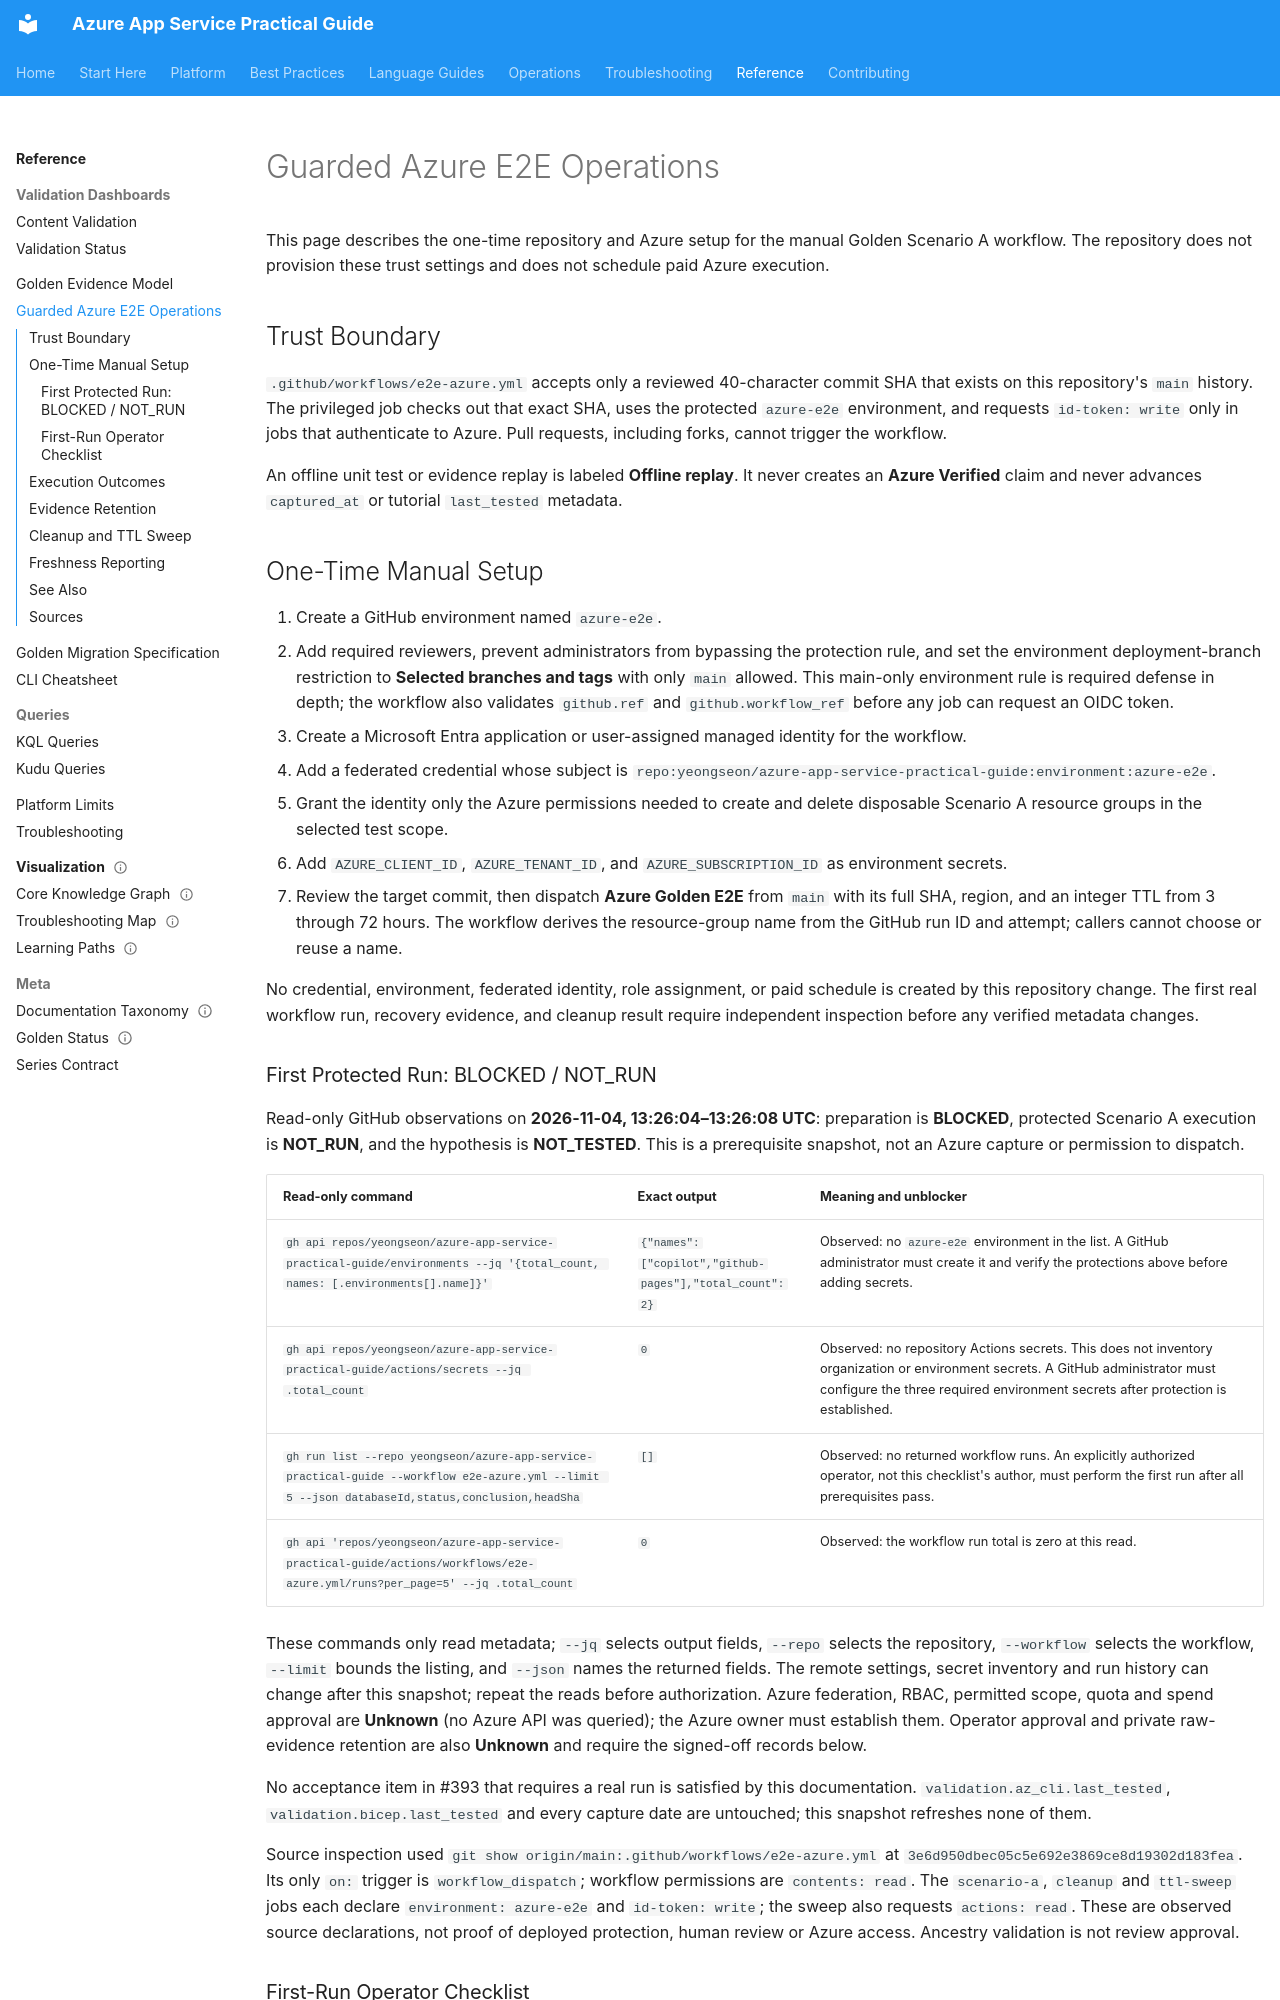

repository: yeongseon/azure-app-service-practical-guide · page: reference/azure-e2e-operations/index.html · generator: mkdocs

---
content_sources:
  references:
    - type: mslearn
      url: https://learn.microsoft.com/en-us/azure/developer/github/connect-from-azure-openid-connect
    - type: mslearn
      url: https://learn.microsoft.com/en-us/azure/role-based-access-control/role-assignments-portal-managed-identity
---

# Guarded Azure E2E Operations

This page describes the one-time repository and Azure setup for the manual Golden Scenario A workflow. The repository does not provision these trust settings and does not schedule paid Azure execution.

## Trust Boundary

`.github/workflows/e2e-azure.yml` accepts only a reviewed 40-character commit SHA that exists on this repository's `main` history. The privileged job checks out that exact SHA, uses the protected `azure-e2e` environment, and requests `id-token: write` only in jobs that authenticate to Azure. Pull requests, including forks, cannot trigger the workflow.

An offline unit test or evidence replay is labeled **Offline replay**. It never creates an **Azure Verified** claim and never advances `captured_at` or tutorial `last_tested` metadata.

## One-Time Manual Setup

1. Create a GitHub environment named `azure-e2e`.
2. Add required reviewers, prevent administrators from bypassing the protection rule, and set the environment deployment-branch restriction to **Selected branches and tags** with only `main` allowed. This main-only environment rule is required defense in depth; the workflow also validates `github.ref` and `github.workflow_ref` before any job can request an OIDC token.
3. Create a Microsoft Entra application or user-assigned managed identity for the workflow.
4. Add a federated credential whose subject is `repo:yeongseon/azure-app-service-practical-guide:environment:azure-e2e`.
5. Grant the identity only the Azure permissions needed to create and delete disposable Scenario A resource groups in the selected test scope.
6. Add `AZURE_CLIENT_ID`, `AZURE_TENANT_ID`, and `AZURE_SUBSCRIPTION_ID` as environment secrets.
7. Review the target commit, then dispatch **Azure Golden E2E** from `main` with its full SHA, region, and an integer TTL from 3 through 72 hours. The workflow derives the resource-group name from the GitHub run ID and attempt; callers cannot choose or reuse a name.

No credential, environment, federated identity, role assignment, or paid schedule is created by this repository change. The first real workflow run, recovery evidence, and cleanup result require independent inspection before any verified metadata changes.

### First Protected Run: BLOCKED / NOT_RUN

Read-only GitHub observations on **2026-11-04, 13:26:04–13:26:08 UTC**:
preparation is **BLOCKED**, protected Scenario A execution is **NOT_RUN**, and
the hypothesis is **NOT_TESTED**. This is a prerequisite snapshot, not an Azure
capture or permission to dispatch.

| Read-only command | Exact output | Meaning and unblocker |
|---|---|---|
| `gh api repos/yeongseon/azure-app-service-practical-guide/environments --jq '{total_count, names: [.environments[].name]}'` | `{"names":["copilot","github-pages"],"total_count":2}` | Observed: no `azure-e2e` environment in the list. A GitHub administrator must create it and verify the protections above before adding secrets. |
| `gh api repos/yeongseon/azure-app-service-practical-guide/actions/secrets --jq .total_count` | `0` | Observed: no repository Actions secrets. This does not inventory organization or environment secrets. A GitHub administrator must configure the three required environment secrets after protection is established. |
| `gh run list --repo yeongseon/azure-app-service-practical-guide --workflow e2e-azure.yml --limit 5 --json databaseId,status,conclusion,headSha` | `[]` | Observed: no returned workflow runs. An explicitly authorized operator, not this checklist's author, must perform the first run after all prerequisites pass. |
| `gh api 'repos/yeongseon/azure-app-service-practical-guide/actions/workflows/e2e-azure.yml/runs?per_page=5' --jq .total_count` | `0` | Observed: the workflow run total is zero at this read. |

These commands only read metadata; `--jq` selects output fields, `--repo`
selects the repository, `--workflow` selects the workflow, `--limit` bounds the
listing, and `--json` names the returned fields. The remote settings, secret
inventory and run history can change after this snapshot; repeat the reads
before authorization. Azure federation, RBAC, permitted scope, quota and spend
approval are **Unknown** (no Azure API was queried); the Azure owner must
establish them. Operator approval and private raw-evidence retention are also
**Unknown** and require the signed-off records below.

No acceptance item in #393 that requires a real run is satisfied by this
documentation. `validation.az_cli.last_tested`, `validation.bicep.last_tested`
and every capture date are untouched; this snapshot refreshes none of them.

Source inspection used `git show origin/main:.github/workflows/e2e-azure.yml`
at `3e6d950dbec05c5e692e3869ce8d19302d183fea`. Its only `on:` trigger is
`workflow_dispatch`; workflow permissions are `contents: read`. The
`scenario-a`, `cleanup` and `ttl-sweep` jobs each declare `environment: azure-e2e`
and `id-token: write`; the sweep also requests `actions: read`.
These are observed source declarations, not proof of deployed protection,
human review or Azure access. Ancestry validation is not review approval.
